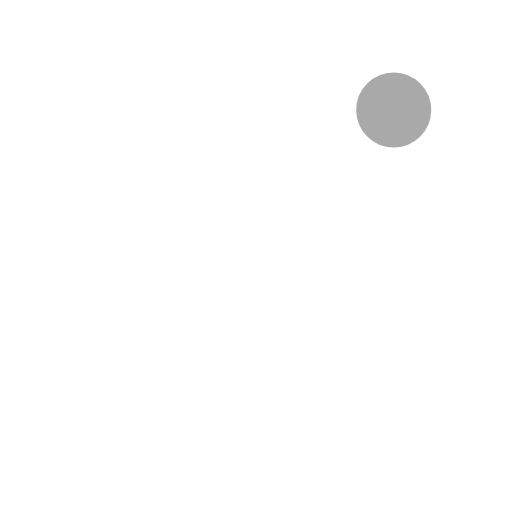
t = 0.00 s
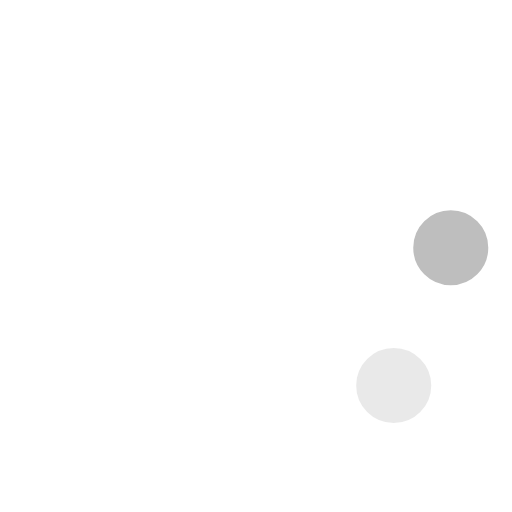
t = 0.23 s
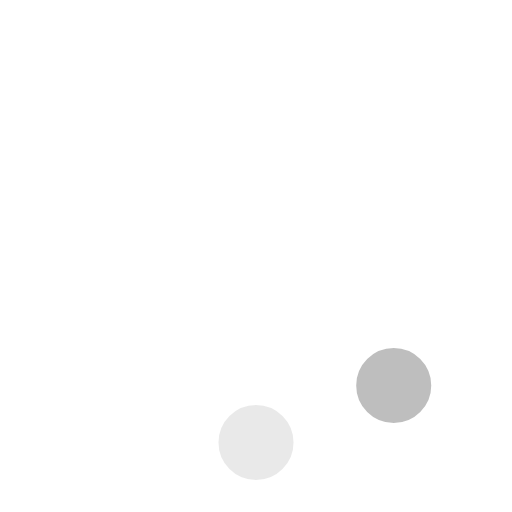
t = 0.42 s
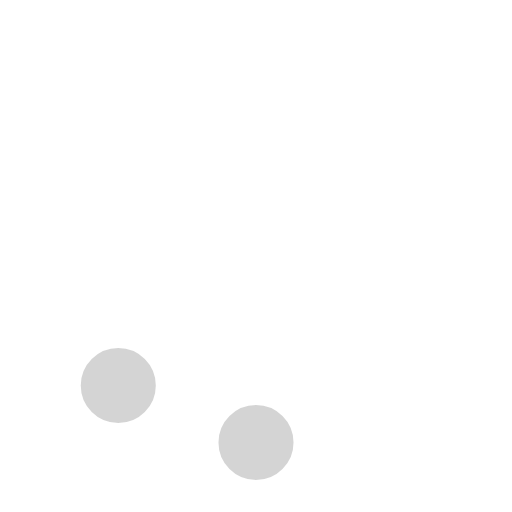
t = 0.65 s
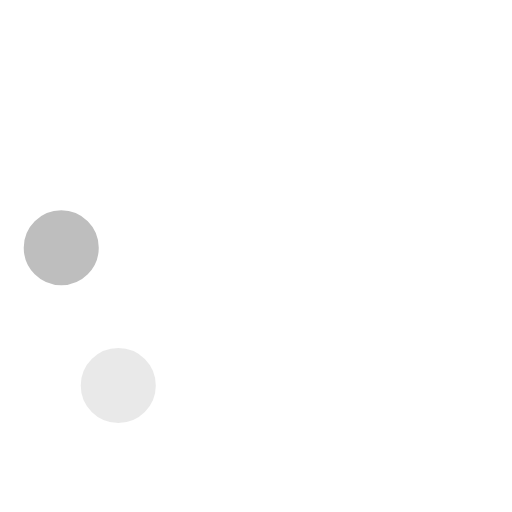
t = 0.88 s
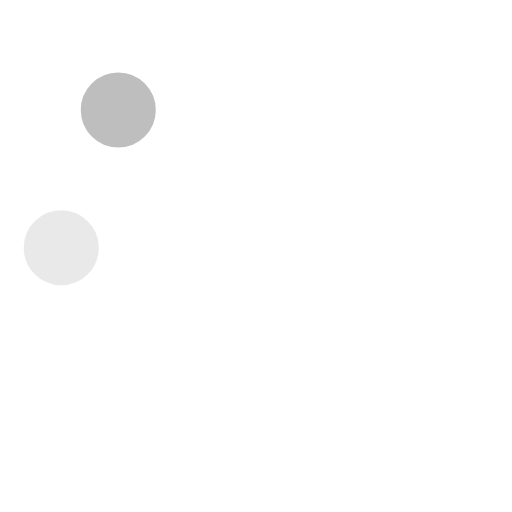
t = 1.07 s

The animated SVG that drew these frames (rendered in a browser with its animation timeline set to each time). Animation: 8 SMIL elements (animate=8); one cycle of 1.30 s, repeats indefinitely.

<!-- By Sam Herbert (@sherb), for everyone. More @ http://goo.gl/7AJzbL -->
<svg width="58" height="58" viewBox="0 0 58 58" xmlns="http://www.w3.org/2000/svg">
    <g fill="#000000" fill-rule="evenodd">
        <g transform="translate(2 1)" stroke="#FFF" stroke-width="1.5">
            <circle cx="42.601" cy="11.462" r="5" fill-opacity="1" fill="#A9A9A9">
                <animate attributeName="fill-opacity"
                     begin="0s" dur="1.3s"
                     values="1;0;0;0;0;0;0;0" calcMode="linear"
                     repeatCount="indefinite" />
            </circle>
            <circle cx="49.063" cy="27.063" r="5" fill-opacity="0" fill="#A9A9A9">
                <animate attributeName="fill-opacity"
                     begin="0s" dur="1.3s"
                     values="0;1;0;0;0;0;0;0" calcMode="linear"
                     repeatCount="indefinite" />
            </circle>
            <circle cx="42.601" cy="42.663" r="5" fill-opacity="0" fill="#A9A9A9">
                <animate attributeName="fill-opacity"
                     begin="0s" dur="1.3s"
                     values="0;0;1;0;0;0;0;0" calcMode="linear"
                     repeatCount="indefinite" />
            </circle>
            <circle cx="27" cy="49.125" r="5" fill-opacity="0" fill="#A9A9A9">
                <animate attributeName="fill-opacity"
                     begin="0s" dur="1.3s"
                     values="0;0;0;1;0;0;0;0" calcMode="linear"
                     repeatCount="indefinite" />
            </circle>
            <circle cx="11.399" cy="42.663" r="5" fill-opacity="0" fill="#A9A9A9">
                <animate attributeName="fill-opacity"
                     begin="0s" dur="1.3s"
                     values="0;0;0;0;1;0;0;0" calcMode="linear"
                     repeatCount="indefinite" />
            </circle>
            <circle cx="4.938" cy="27.063" r="5" fill-opacity="0" fill="#A9A9A9">
                <animate attributeName="fill-opacity"
                     begin="0s" dur="1.3s"
                     values="0;0;0;0;0;1;0;0" calcMode="linear"
                     repeatCount="indefinite" />
            </circle>
            <circle cx="11.399" cy="11.462" r="5" fill-opacity="0" fill="#A9A9A9">
                <animate attributeName="fill-opacity"
                     begin="0s" dur="1.3s"
                     values="0;0;0;0;0;0;1;0" calcMode="linear"
                     repeatCount="indefinite" />
            </circle>
            <circle cx="27" cy="5" r="5" fill-opacity="0" fill="#A9A9A9">
                <animate attributeName="fill-opacity"
                     begin="0s" dur="1.3s"
                     values="0;0;0;0;0;0;0;1" calcMode="linear"
                     repeatCount="indefinite" />
            </circle>
        </g>
    </g>
</svg>
